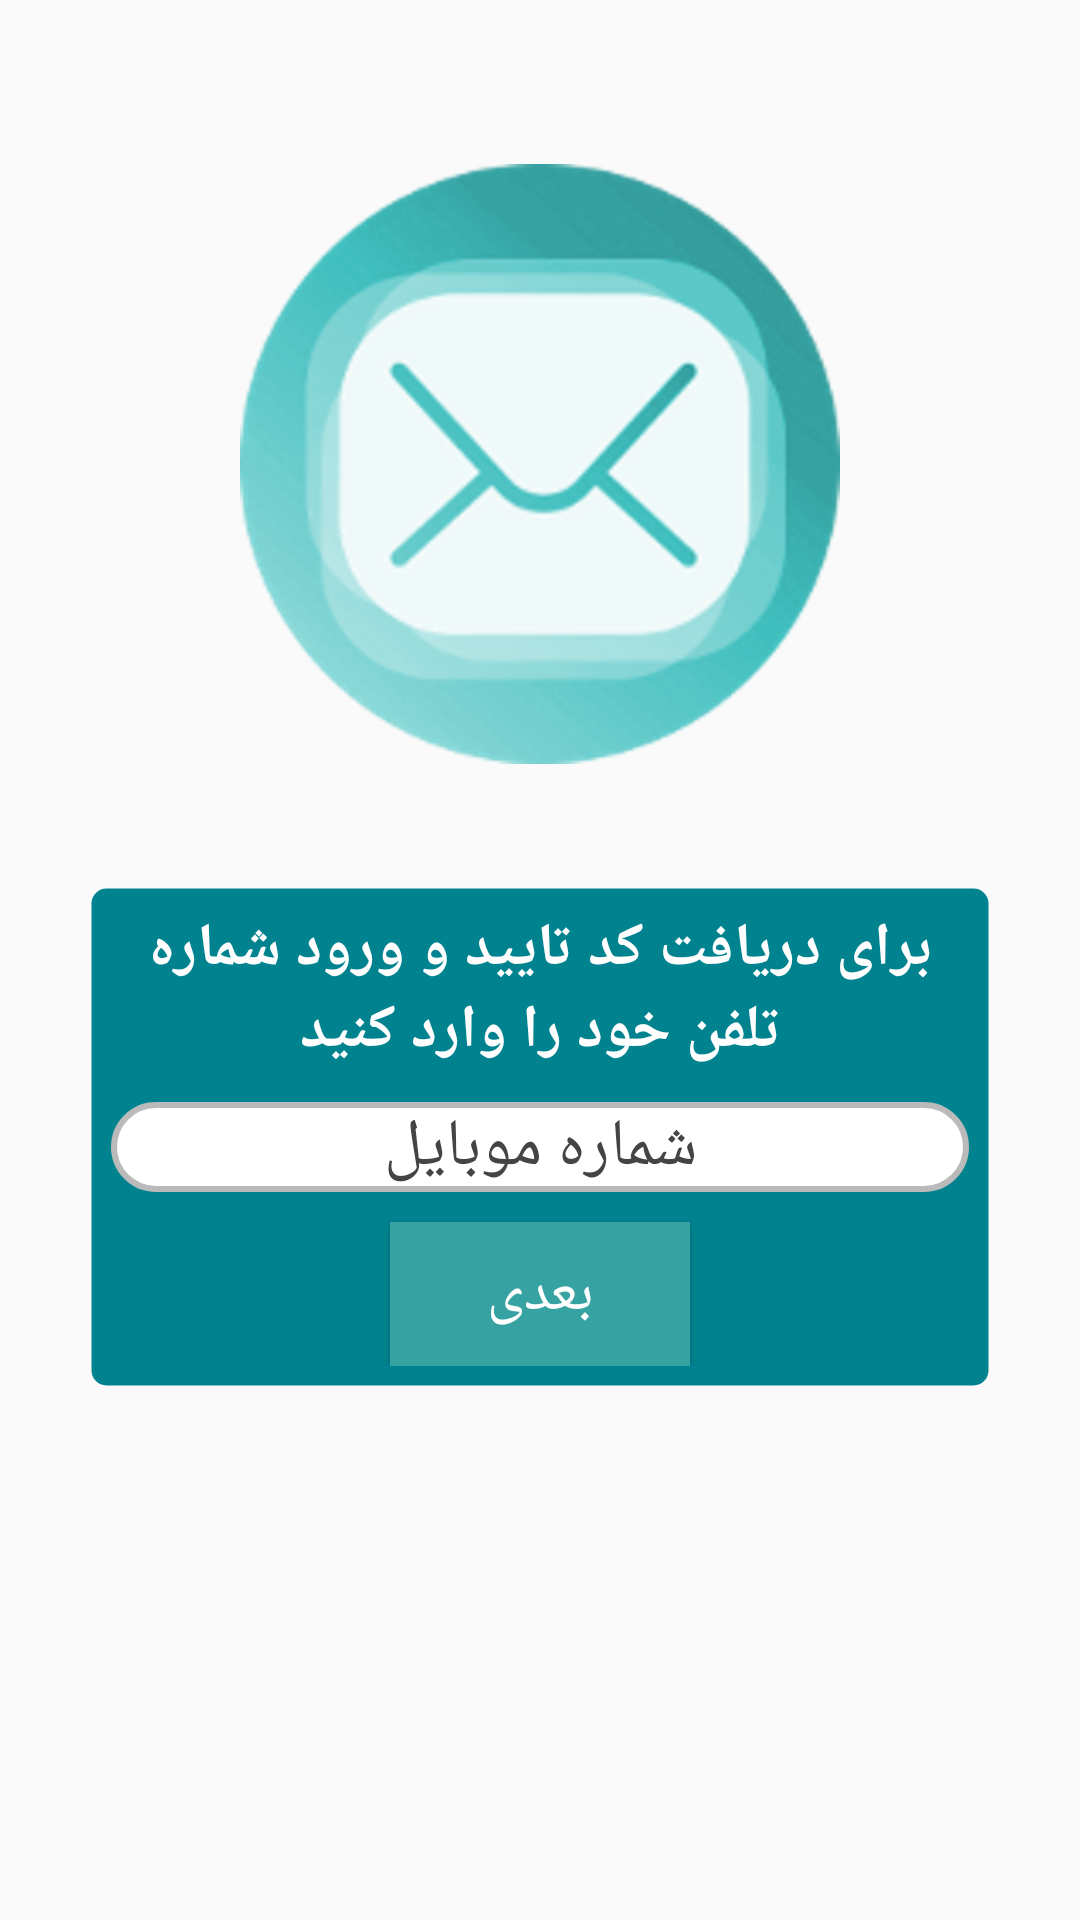

Android layout source for this screen:
<!-- AndroidManifest.xml: application theme AppTheme -->
<!-- res/layout/activity_login.xml -->
<?xml version="1.0" encoding="utf-8"?>
<android.support.constraint.ConstraintLayout xmlns:android="http://schemas.android.com/apk/res/android"
    xmlns:app="http://schemas.android.com/apk/res-auto"
    xmlns:tools="http://schemas.android.com/tools"
    android:id="@+id/activity_verification"
    android:layout_width="match_parent"
    android:layout_height="match_parent"
    tools:context="ir.rayanpayamak.UI.Verification"
    tools:ignore="GradleDependency"
    >


    <ImageView
        android:id="@+id/login_img_logo"
        android:layout_width="200dp"
        android:layout_height="200dp"
        android:layout_marginBottom="8dp"
        android:layout_marginLeft="8dp"
        android:layout_marginRight="8dp"
        android:layout_marginTop="8dp"
        android:contentDescription=""
        app:layout_constraintBottom_toBottomOf="parent"
        app:layout_constraintLeft_toLeftOf="parent"
        app:layout_constraintRight_toRightOf="parent"
        app:layout_constraintTop_toTopOf="parent"
        app:layout_constraintVertical_bias="0.11"
        app:srcCompat="@drawable/logo"
        tools:ignore="ContentDescription" />

    <LinearLayout
        android:id="@+id/linearLayout"
        android:layout_width="300dp"
        android:layout_height="wrap_content"
        android:layout_marginBottom="16dp"
        android:layout_marginEnd="16dp"
        android:layout_marginLeft="16dp"
        android:layout_marginRight="16dp"
        android:layout_marginStart="16dp"
        android:background="@drawable/main_shape"
        android:gravity="center"
        android:orientation="vertical"
        app:layout_constraintBottom_toBottomOf="parent"
        app:layout_constraintLeft_toLeftOf="parent"
        app:layout_constraintRight_toRightOf="parent"
        android:layout_marginTop="8dp"
        app:layout_constraintTop_toBottomOf="@+id/login_img_logo"
        app:layout_constraintVertical_bias="0.17000002">


        <TextView
            android:id="@+id/login_Txt_Desc"
            android:layout_width="match_parent"
            android:layout_height="wrap_content"
            android:gravity="center"
            android:text="@string/login_Txt_Desc"
            android:textAlignment="center"
            android:textColor="#fff"
            android:textSize="20sp"
            android:textStyle="bold" />

        <EditText
            android:id="@+id/login_Edt_Phone"
            android:layout_width="match_parent"
            android:layout_height="wrap_content"
            android:layout_gravity="center"
            android:layout_marginTop="10dp"
            android:background="@drawable/shape_gray_rounded"
            android:ems="10"
            android:gravity="center"
            android:hint="@string/login_Edt_Phone"
            android:inputType="phone"
            android:lines="1"
            android:maxLength="14"
            android:selectAllOnFocus="true"
            android:textAlignment="center"
            android:textColor="#000"
            android:textSize="22sp" />

        <Button
            android:id="@+id/login_Btn_login"
            android:layout_width="100dp"
            android:layout_height="wrap_content"
            android:layout_marginTop="10dp"
            android:background="#36a2a2"
            android:text="بعدی"
            android:textColor="#fff"
            android:textSize="20sp"
            tools:ignore="HardcodedText" />
    </LinearLayout>


</android.support.constraint.ConstraintLayout>
<!-- resources referenced by this layout -->
<resources>
  <!-- drawable logo: png bitmap (drawable-hdpi, 45247 bytes) -->
  <!-- drawable main_shape (drawable) -->
  <?xml version="1.0" encoding="utf-8"?>
  
  <shape xmlns:android="http://schemas.android.com/apk/res/android" android:shape="rectangle" >
      
      <corners 
          android:radius="5dp"
          />
      <padding 
          android:left="7dp"
          android:top="7dp"
          android:right="7dp"
          android:bottom="7dp"
          />
      <solid 
          android:color="#00838F"
          />
      <stroke 
          android:width="1dp"
          android:color="@android:color/transparent"
          />
      
  
  </shape>
  <!-- drawable shape_gray_rounded (drawable) -->
  <?xml version="1.0" encoding="utf-8"?>
  <shape xmlns:android="http://schemas.android.com/apk/res/android"
      android:shape="rectangle" android:padding="15dp">
      <solid android:color="#fff"/>
      <corners
        android:radius="100dp"/>
      <stroke android:width="2dip" android:color="#bababa" />
  </shape>
  <string name="login_Edt_Phone">شماره موبایل</string>
  <string name="login_Txt_Desc">برای دریافت کد تایید و ورود شماره تلفن خود را وارد کنید</string>
  <style name="AppTheme" parent="Theme.AppCompat.Light.DarkActionBar">
          
          <item name="colorPrimary">@color/colorPrimary</item>
          <item name="colorPrimaryDark">@color/colorPrimaryDark</item>
          <item name="colorAccent">@color/colorAccent</item>
  
          <item name="android:textColorHint">@color/hintColor</item>
          <item name="android:textColor">@color/textColor</item>
  
  
  
      </style>
  <color name="colorPrimary">#00838F</color>
  <color name="colorPrimaryDark">#00838F</color>
  <color name="colorAccent">#36a2a2</color>
  <color name="hintColor">#444</color>
  <color name="textColor">#000</color>
</resources>
